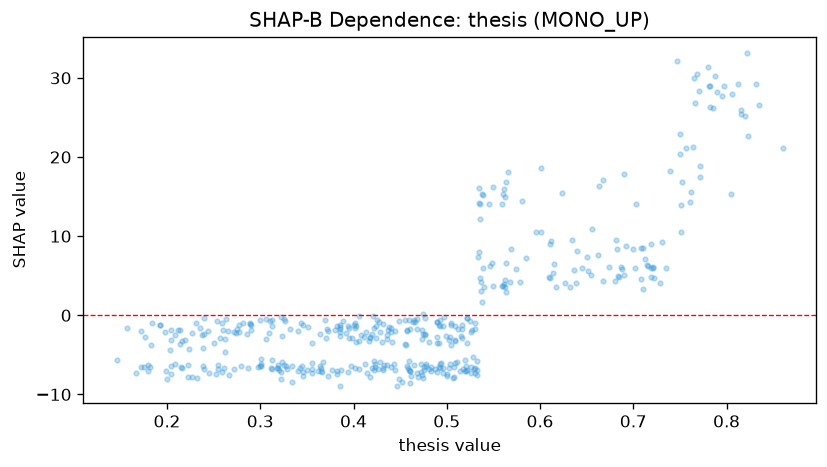

Values plotted in this chart, from the file beside it:
feature_value, shap_value
0.522, -3.557
0.216, -6.708
0.634, 9.569
0.461, -7.03
0.387, -6.885
0.559, 14.05
0.259, -7.227
0.473, -7.582
0.422, -1.626
0.496, -6.671
0.476, -6.533
0.394, -1.411
0.562, 3.567
0.502, -3.122
0.508, -6.488
0.328, -6.425
0.465, -6.246
0.32, -6.889
0.413, -2.139
0.615, 6.491
0.18, -6.312
0.318, -6.698
0.42, -2.35
0.721, 6.079
0.64, 8.101
0.382, -1.324
0.306, -3.039
0.35, -6.906
0.261, -6.642
0.533, 7.305
0.422, -6.976
0.424, -2.874
0.24, -2.315
0.395, -2.922
0.263, -0.4285
0.601, 18.6
0.356, -6.016
0.443, -6.196
0.832, 29.23
0.473, -1.802
0.437, -1.817
0.311, -6.639
0.483, -7.036
0.496, -1.3
0.797, 28.98
0.235, -1.564
0.489, -0.8224
0.418, -2.73
0.245, -7.249
0.761, 14.35
0.227, -7.827
0.507, -7.983
0.327, -0.6768
0.422, -5.834
0.729, 4.025
0.563, 6.655
0.204, -6.363
0.325, -0.5305
0.532, -6.858
0.24, -0.3133
... 386 more rows
